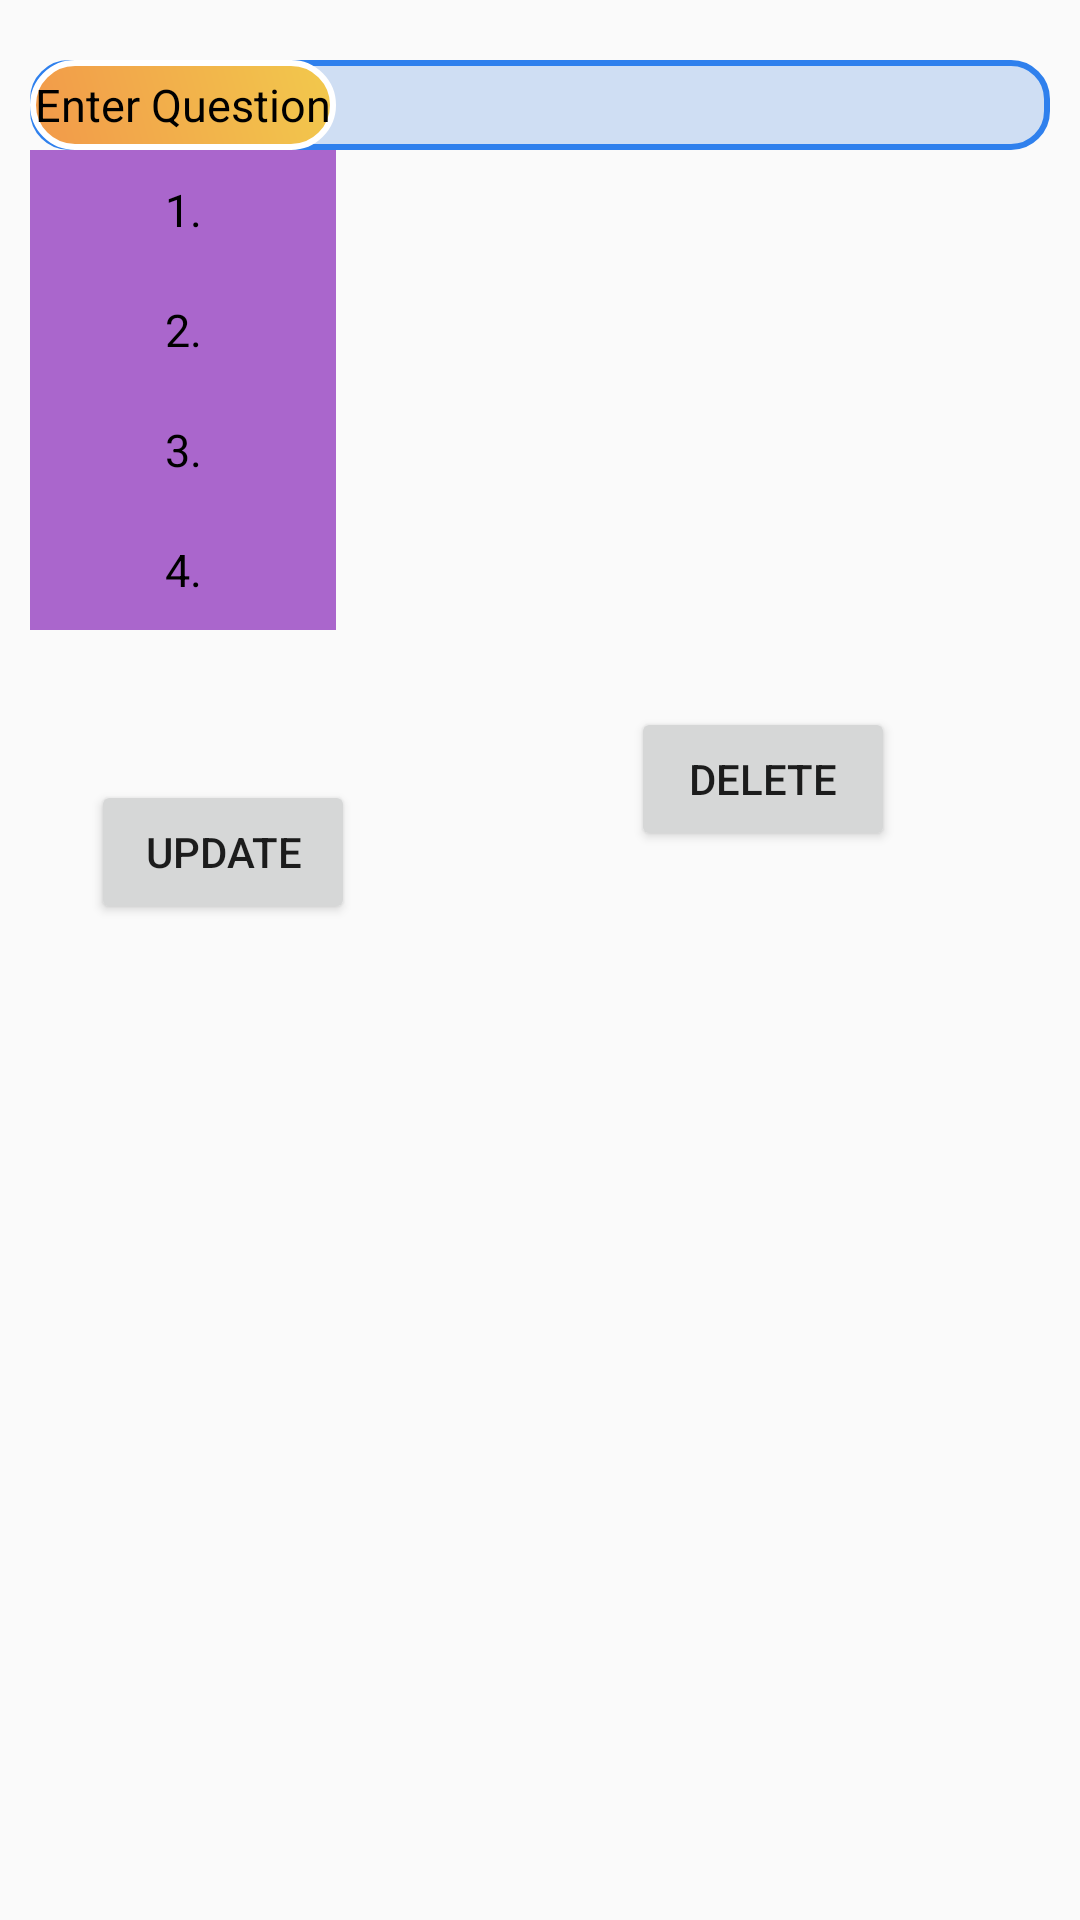

Produce the Android XML layout that renders to this screen, including the resource entries it uses.
<!-- AndroidManifest.xml: application theme Theme.Quizzify -->
<!-- res/layout/activity_quiz_game.xml -->
<?xml version="1.0" encoding="utf-8"?>
<androidx.constraintlayout.widget.ConstraintLayout xmlns:android="http://schemas.android.com/apk/res/android"
    xmlns:app="http://schemas.android.com/apk/res-auto"
    xmlns:tools="http://schemas.android.com/tools"
    android:layout_width="match_parent"
    android:layout_height="match_parent"
    tools:context=".QuizGameActivity">

    <LinearLayout
        android:id="@+id/linearLayout"
        android:layout_width="match_parent"
        android:layout_height="wrap_content"
        android:orientation="vertical"
        app:layout_constraintEnd_toEndOf="parent"
        app:layout_constraintStart_toStartOf="parent"
        app:layout_constraintTop_toTopOf="parent">


        <LinearLayout
            android:id="@+id/id_lin"
            android:layout_width="match_parent"
            android:layout_height="30dp"
            android:layout_marginLeft="10dp"
            android:layout_marginTop="20dp"
            android:layout_marginRight="10dp"
            android:background="@drawable/shape"
            android:orientation="horizontal"

            android:weightSum="2">

            <LinearLayout
                android:layout_width="0dp"
                android:layout_height="match_parent"
                android:layout_weight="0.6"
                android:background="@drawable/rectangle">

                <TextView
                    android:layout_width="match_parent"
                    android:layout_height="wrap_content"
                    android:layout_gravity="center"
                    android:gravity="center"
                    android:text="Enter Question"
                    android:textColor="@color/black"
                    android:textSize="15sp" />

            </LinearLayout>

            <LinearLayout
                android:layout_width="0dp"
                android:layout_height="match_parent"
                android:layout_weight="1.4">

                <TextView
                    android:id="@+id/EnterQuestion"
                    android:layout_width="match_parent"
                    android:layout_height="wrap_content"
                    android:layout_gravity="center"
                    android:gravity="center"
                    android:text=""
                    android:textColor="@color/black"
                    android:textSize="15sp"

                    />

            </LinearLayout>


        </LinearLayout>


        <LinearLayout
            android:id="@+id/contact_lin"
            android:layout_width="match_parent"
            android:layout_height="40dp"
            android:layout_marginLeft="10dp"
            android:layout_marginRight="10dp"
            android:orientation="horizontal"
            android:weightSum="2">

            <LinearLayout
                android:layout_width="0dp"
                android:layout_height="match_parent"
                android:layout_weight="0.6"
                android:background="@android:color/holo_purple">

                <TextView
                    android:layout_width="match_parent"
                    android:layout_height="wrap_content"
                    android:layout_gravity="center"
                    android:gravity="center"
                    android:text="1."
                    android:textColor="@color/black"
                    android:textSize="15sp" />

            </LinearLayout>

            <LinearLayout
                android:layout_width="0dp"
                android:layout_height="match_parent"
                android:layout_weight="1.4">

                <TextView
                    android:id="@+id/Option1"
                    android:layout_width="match_parent"
                    android:layout_height="wrap_content"
                    android:layout_gravity="center"
                    android:gravity="center"
                    android:text=""
                    android:textColor="@color/black"
                    android:textSize="15sp"

                    />

            </LinearLayout>


        </LinearLayout>

        <LinearLayout

            android:layout_width="match_parent"
            android:layout_height="40dp"
            android:layout_marginLeft="10dp"
            android:layout_marginRight="10dp"
            android:orientation="horizontal"
            android:weightSum="2"

            >

            <LinearLayout
                android:layout_width="0dp"
                android:layout_height="match_parent"
                android:layout_weight="0.6"
                android:background="@android:color/holo_purple">

                <TextView
                    android:layout_width="match_parent"
                    android:layout_height="wrap_content"
                    android:layout_gravity="center"
                    android:gravity="center"
                    android:text="2."
                    android:textColor="@color/black"
                    android:textSize="15sp"


                    />

            </LinearLayout>

            <LinearLayout
                android:layout_width="0dp"
                android:layout_height="match_parent"
                android:layout_weight="1.4">

                <TextView
                    android:id="@+id/Option2"
                    android:layout_width="match_parent"
                    android:layout_height="wrap_content"
                    android:layout_gravity="center"
                    android:gravity="center"
                    android:text=""
                    android:textColor="@color/black"
                    android:textSize="15sp"

                    />

            </LinearLayout>


        </LinearLayout>


        <LinearLayout

            android:layout_width="match_parent"
            android:layout_height="40dp"
            android:layout_marginLeft="10dp"
            android:layout_marginRight="10dp"
            android:orientation="horizontal"
            android:weightSum="2"

            >

            <LinearLayout
                android:layout_width="0dp"
                android:layout_height="match_parent"
                android:layout_weight="0.6"
                android:background="@android:color/holo_purple">

                <TextView
                    android:layout_width="match_parent"
                    android:layout_height="wrap_content"
                    android:layout_gravity="center"

                    android:gravity="center"
                    android:text="3."
                    android:textColor="@color/black"
                    android:textSize="15sp"


                    />

            </LinearLayout>

            <LinearLayout
                android:layout_width="0dp"
                android:layout_height="match_parent"
                android:layout_weight="1.4">

                <TextView
                    android:id="@+id/Option3"
                    android:layout_width="match_parent"
                    android:layout_height="wrap_content"
                    android:layout_gravity="center"
                    android:gravity="center"
                    android:text=""
                    android:textColor="@color/black"
                    android:textSize="15sp"

                    />

            </LinearLayout>


        </LinearLayout>

        <LinearLayout

            android:layout_width="match_parent"
            android:layout_height="40dp"
            android:layout_marginLeft="10dp"
            android:layout_marginRight="10dp"
            android:orientation="horizontal"
            android:weightSum="2"

            >

            <LinearLayout
                android:layout_width="0dp"
                android:layout_height="match_parent"
                android:layout_weight="0.6"
                android:background="@android:color/holo_purple">

                <TextView
                    android:layout_width="match_parent"
                    android:layout_height="wrap_content"
                    android:layout_gravity="center"

                    android:gravity="center"
                    android:text="4."
                    android:textColor="@color/black"
                    android:textSize="15sp"


                    />

            </LinearLayout>

            <LinearLayout
                android:layout_width="0dp"
                android:layout_height="match_parent"
                android:layout_weight="1.4">

                <TextView
                    android:id="@+id/Option4"
                    android:layout_width="match_parent"
                    android:layout_height="wrap_content"
                    android:layout_gravity="center"
                    android:gravity="center"
                    android:text=""
                    android:textColor="@color/black"
                    android:textSize="15sp"

                    />
            </LinearLayout>


        </LinearLayout>


    </LinearLayout>

    <Button
        android:id="@+id/update"
        android:layout_width="wrap_content"
        android:layout_height="wrap_content"
        android:text="UPDATE"
        app:layout_constraintBottom_toBottomOf="parent"
        app:layout_constraintEnd_toEndOf="parent"
        app:layout_constraintHorizontal_bias="0.111"
        app:layout_constraintStart_toStartOf="parent"
        app:layout_constraintTop_toBottomOf="@+id/linearLayout"
        app:layout_constraintVertical_bias="0.131" />

    <Button
        android:id="@+id/delete"
        android:layout_width="wrap_content"
        android:layout_height="wrap_content"
        android:text="Delete"
        app:layout_constraintBottom_toBottomOf="parent"
        app:layout_constraintEnd_toEndOf="parent"
        app:layout_constraintHorizontal_bias="0.773"
        app:layout_constraintStart_toStartOf="parent"
        app:layout_constraintTop_toTopOf="parent"
        app:layout_constraintVertical_bias="0.398" />


</androidx.constraintlayout.widget.ConstraintLayout>
<!-- resources referenced by this layout -->
<resources>
  <color name="black">#FF000000</color>
  <!-- drawable rectangle (drawable) -->
  <?xml version="1.0" encoding="utf-8"?>
  <shape xmlns:android="http://schemas.android.com/apk/res/android"
         android:shape="rectangle">
      <size
          android:height="50dp"
          android:width="100dp"/>
  
  
      <gradient android:startColor="@color/startq_color" android:endColor="@color/endq_color"
          android:angle="45"/>
      <stroke
          android:color="@color/white"
          android:width="2dp"/>
      <corners
          android:radius="20dp"/>
  
  </shape>
  <!-- drawable shape (drawable) -->
  <?xml version="1.0" encoding="utf-8"?>
  <shape xmlns:android="http://schemas.android.com/apk/res/android"
      android:shape="rectangle">
      <solid android:color="#cfdef3"/>
      <corners android:radius="12dp"/>
      <stroke android:width="2dp"
          android:color="#2f80ed"/>
  
  
  </shape>
  <style name="Theme.Quizzify" parent="Base.Theme.Quizzify" />
  <color name="startq_color">#f2994a</color>
  <color name="endq_color">#f2c94c</color>
  <color name="white">#FFFFFFFF</color>
  <style name="Base.Theme.Quizzify" parent="Theme.AppCompat.Light.NoActionBar">
          
          
      </style>
</resources>
